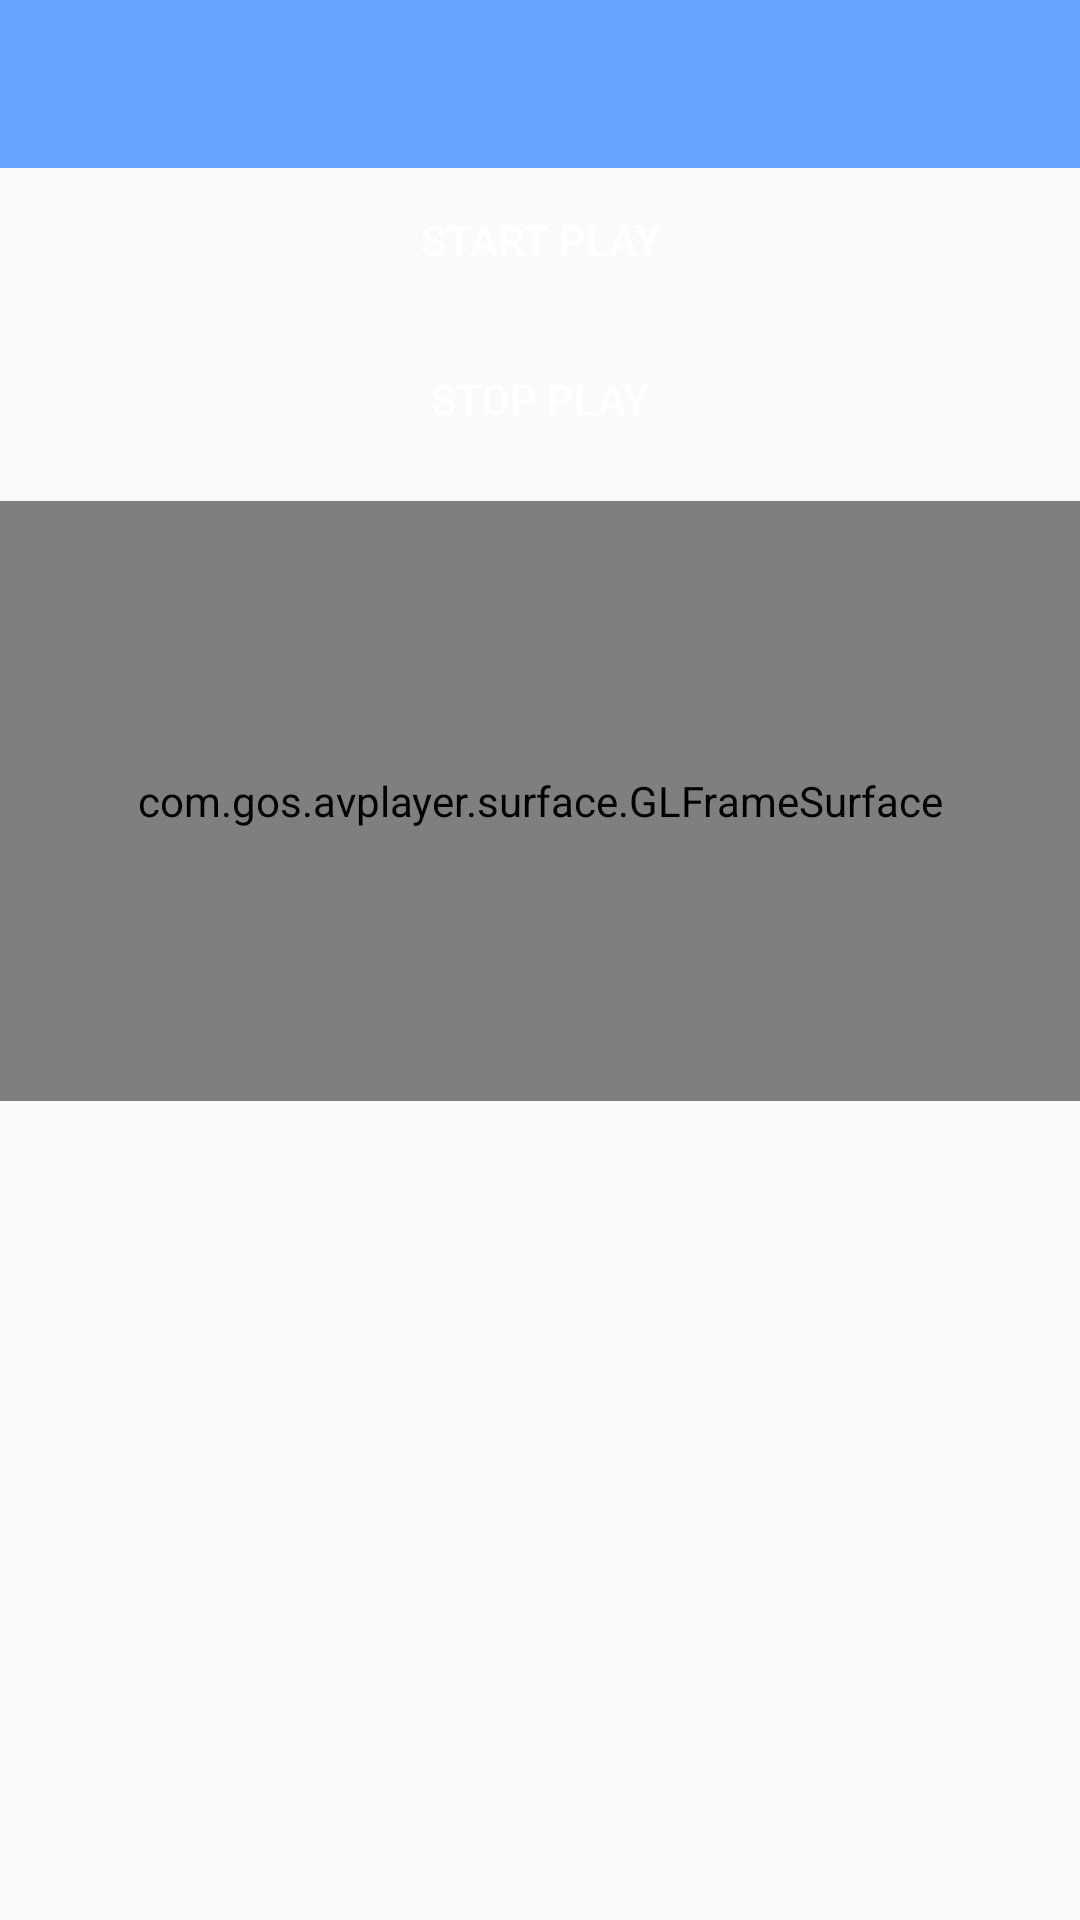

Reconstruct the res/layout file that produces this screen, plus the resources it refers to.
<!-- AndroidManifest.xml: application theme AppTheme -->
<!-- res/layout/activity_tf_file_play.xml -->
<?xml version="1.0" encoding="utf-8"?>
<LinearLayout xmlns:android="http://schemas.android.com/apk/res/android"
    xmlns:tools="http://schemas.android.com/tools"
    android:layout_width="match_parent"
    android:layout_height="match_parent"
    android:orientation="vertical"
    >
    <include layout="@layout/layout_toolbar"/>

    <Button
        android:id="@+id/btn_play"
        android:layout_width="match_parent"
        android:layout_height="wrap_content"
        android:background="@drawable/main_button_selector"
        android:textColor="#fff"
        android:layout_marginStart="30dp"
        android:layout_marginEnd="30dp"
        android:onClick="startPlay"
        android:text="@string/start_play"/>
    <Button
        android:id="@+id/btn_stop"
        android:layout_width="match_parent"
        android:layout_height="wrap_content"
        android:background="@drawable/main_button_selector"
        android:layout_marginTop="5dp"
        android:textColor="#fff"
        android:layout_marginStart="30dp"
        android:layout_marginEnd="30dp"
        android:onClick="stopPlay"
        android:text="@string/stop_play"/>
    <com.gos.avplayer.surface.GLFrameSurface
        android:id="@+id/glsurface"
        android:layout_marginTop="10dp"
        android:layout_width="match_parent"
        android:layout_height="200dp"/>
    <TextView
        android:id="@+id/tv_time"
        android:layout_width="wrap_content"
        android:layout_height="wrap_content"
        android:layout_gravity="center_horizontal"
        android:padding="5dp"
        android:textSize="18sp"
        android:textColor="#000"/>

</LinearLayout>
<!-- res/layout/layout_toolbar.xml (included above) -->
<?xml version="1.0" encoding="utf-8"?>
<android.support.v7.widget.Toolbar xmlns:android="http://schemas.android.com/apk/res/android"
    xmlns:app="http://schemas.android.com/apk/res-auto"
    android:id="@+id/tool_bar"
    android:layout_width="match_parent"
    android:layout_height="wrap_content"
    android:background="@color/app_color"
    android:fitsSystemWindows="true"
    android:gravity="center_vertical"
    android:theme="@style/ThemeOverlay.AppCompat.Dark.ActionBar"
    app:contentInsetLeft="0dp"
    app:contentInsetStart="0dp"
    app:popupTheme="@style/ThemeOverlay.AppCompat.Light">

    <TextView
        android:id="@+id/txt_cancel"
        style="@style/TextAppearance.AppCompat.Widget.ActionBar.Title"
        android:layout_width="wrap_content"
        android:layout_height="wrap_content"
        android:layout_gravity="start|center_vertical"
        android:layout_marginStart="7dp"
        android:gravity="center"
        android:singleLine="false"
        android:text="Cancel"
        android:textColor="#000"
        android:visibility="gone" />

    <ImageView
        android:id="@+id/back_img"
        android:layout_width="wrap_content"
        android:layout_height="wrap_content"
        android:onClick="backClick"
        android:paddingStart="13dp"
        android:paddingTop="7dp"
        android:paddingEnd="7dp"
        android:paddingBottom="7dp"
        android:src="@drawable/icon_back" />

    <TextView
        android:id="@+id/left_text"
        style="@style/TextAppearance.AppCompat.Widget.ActionBar.Title"
        android:layout_width="wrap_content"
        android:layout_height="wrap_content"
        android:layout_gravity="start|center_vertical"
        android:gravity="center"
        android:maxLines="2"
        android:singleLine="true"
        android:textColor="#000"
        android:textSize="7dp"
        android:visibility="gone" />

    <TextView
        android:id="@+id/text_title"
        style="@style/TextAppearance.AppCompat.Widget.ActionBar.Title"
        android:layout_width="wrap_content"
        android:layout_height="wrap_content"
        android:layout_gravity="center"
        android:ellipsize="end"
        android:gravity="center"
        android:maxLines="2"
        android:singleLine="false"
        android:textColor="#fff" />

    <ImageView
        android:id="@+id/right_img"
        android:layout_width="wrap_content"
        android:layout_height="wrap_content"
        android:layout_gravity="end|center_vertical"
        android:onClick="rightClick"
        android:paddingStart="7dp"
        android:paddingTop="7dp"
        android:paddingEnd="7dp"
        android:paddingBottom="7dp"
        android:visibility="gone" />

    <TextView
        android:id="@+id/right_text"
        style="@style/TextAppearance.AppCompat.Widget.ActionBar.Title"
        android:layout_width="wrap_content"
        android:layout_height="wrap_content"
        android:layout_gravity="end|center_vertical"
        android:layout_marginEnd="7dp"
        android:gravity="center"
        android:maxLines="2"
        android:singleLine="false"
        android:textColor="#000"
        android:textSize="7dp"
        android:visibility="visible" />
</android.support.v7.widget.Toolbar>
<!-- resources referenced by this layout -->
<resources>
  <color name="app_color">#68A5FE</color>
  <string name="start_play">Start play</string>
  <string name="stop_play">Stop play</string>
  <style name="AppTheme" parent="Theme.AppCompat.Light.DarkActionBar">
          
          <item name="colorPrimary">@color/app_color</item>
          <item name="colorPrimaryDark">@color/app_color</item>
          <item name="colorAccent">@color/colorAccent</item>
      </style>
  <color name="colorAccent">#03DAC5</color>
</resources>
